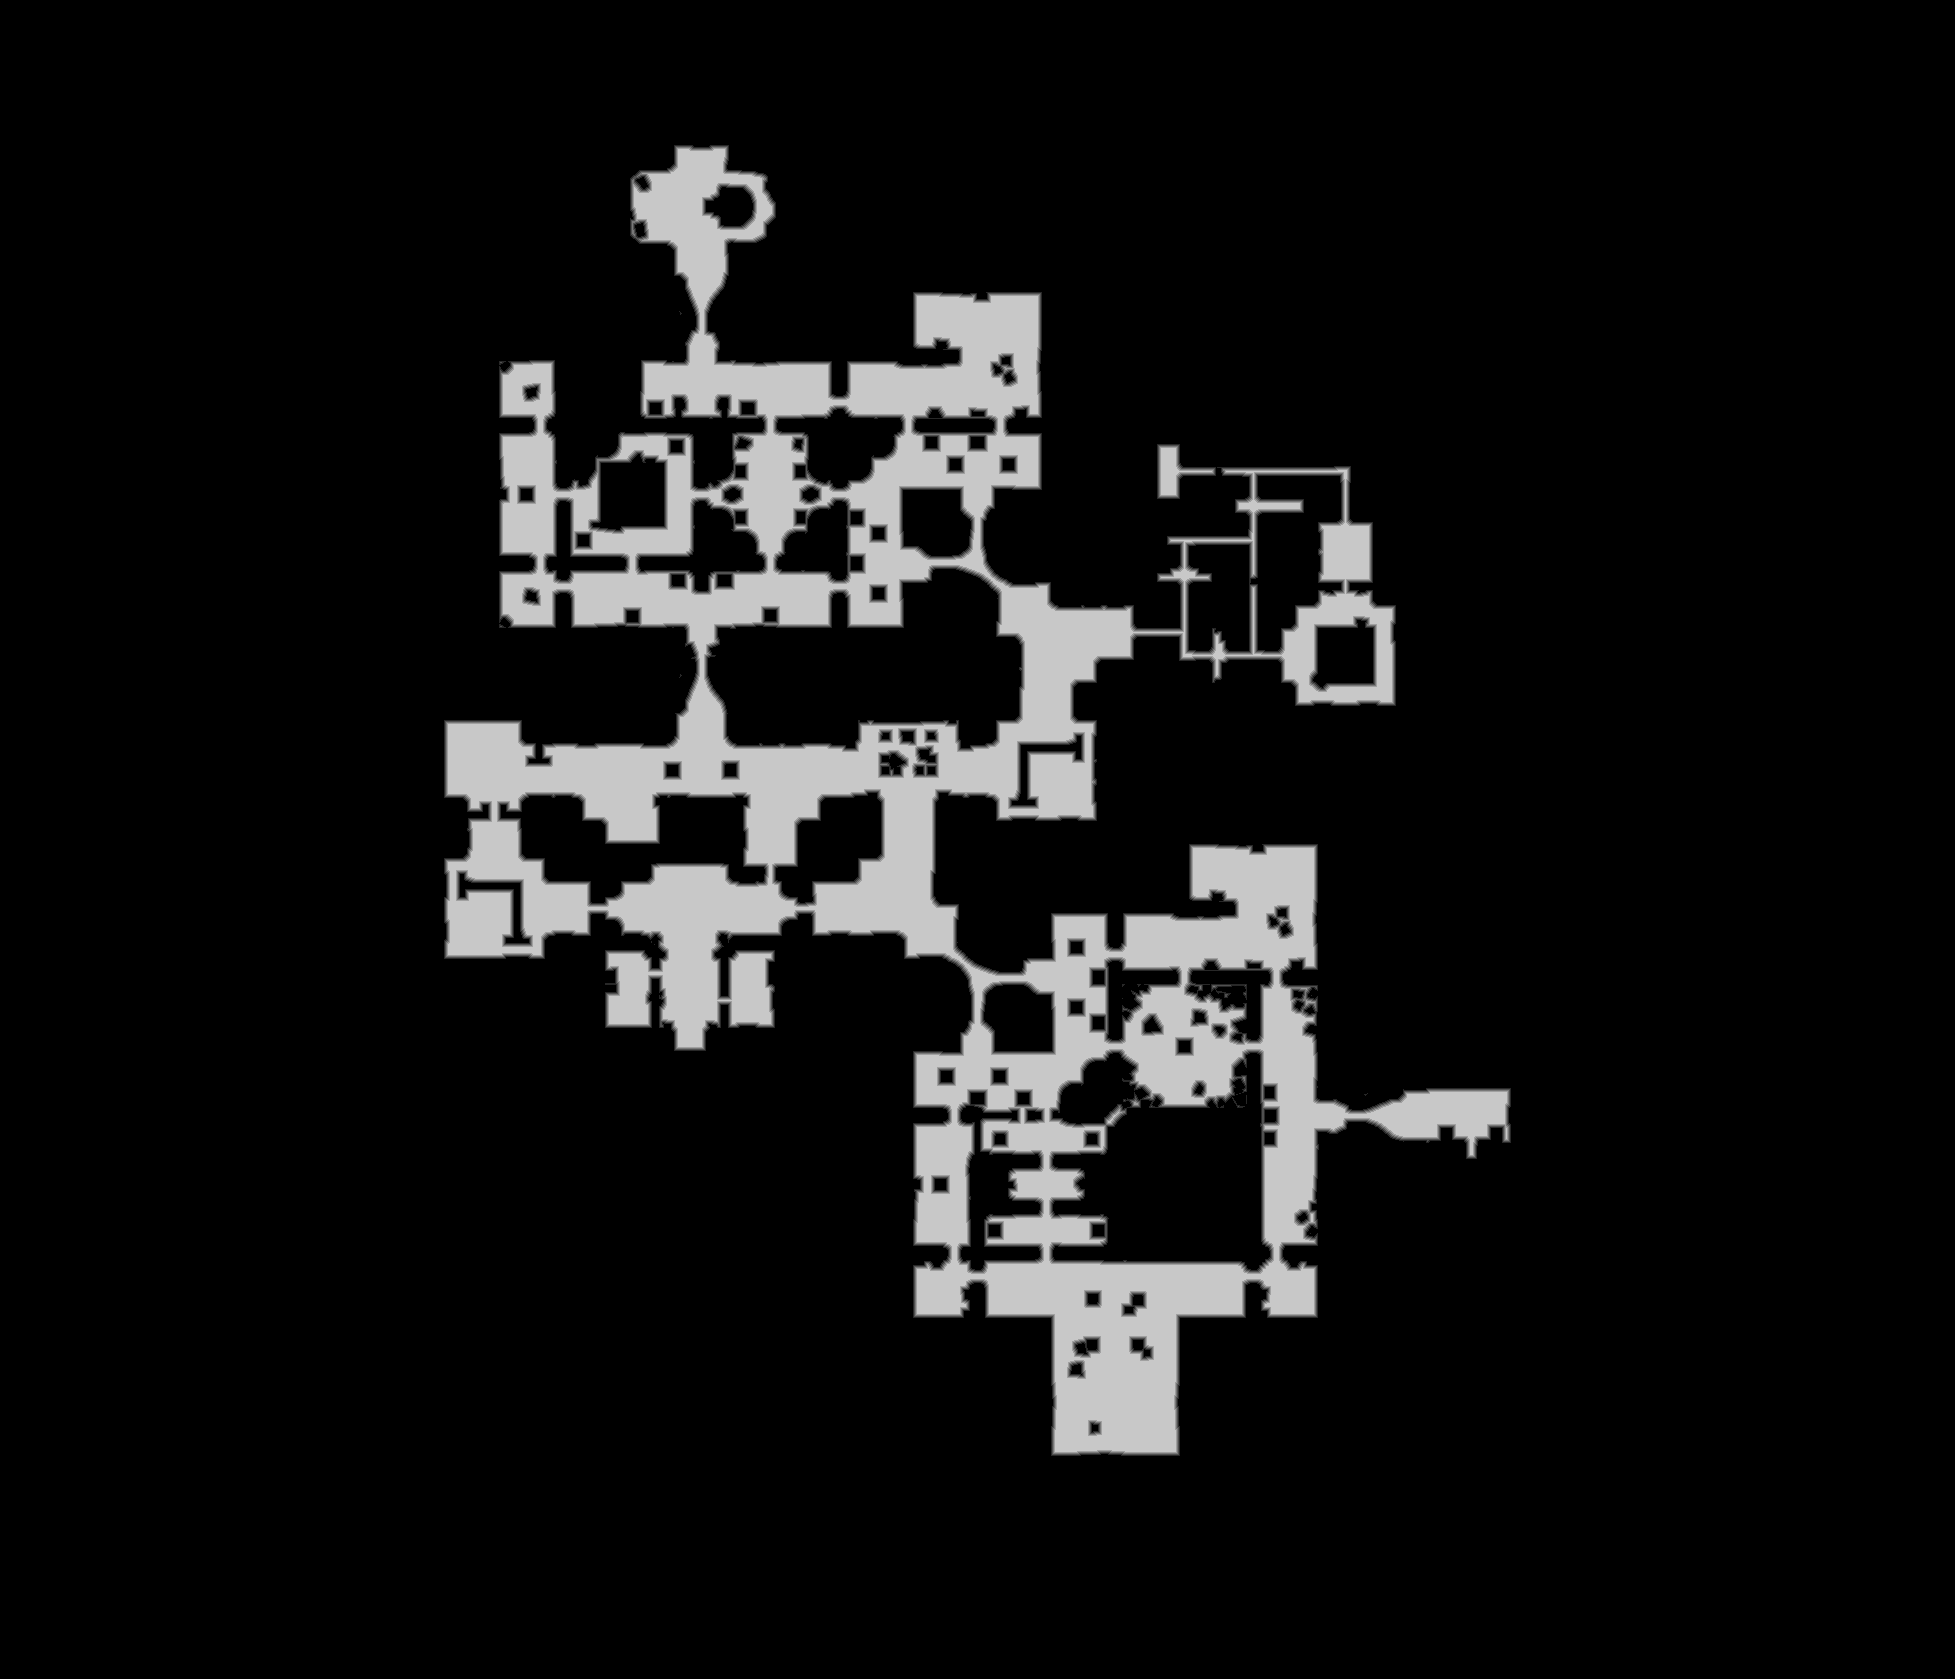

The table this chart was drawn from, first rows:
truth	truth_58f680113f0.tsv
layer	melee
source	walk_0
read	2026-10-16 17:25:05
width	1955
height	1679
stride	978
base	0x58f84110000
origin	0x100010
score	0.9744
iou_melee	0.9744
iou_ranged	0.6880
nibble	0	2898340
nibble	1	26412
nibble	2	26378
nibble	3	26090
nibble	4	25838
nibble	5	279387
